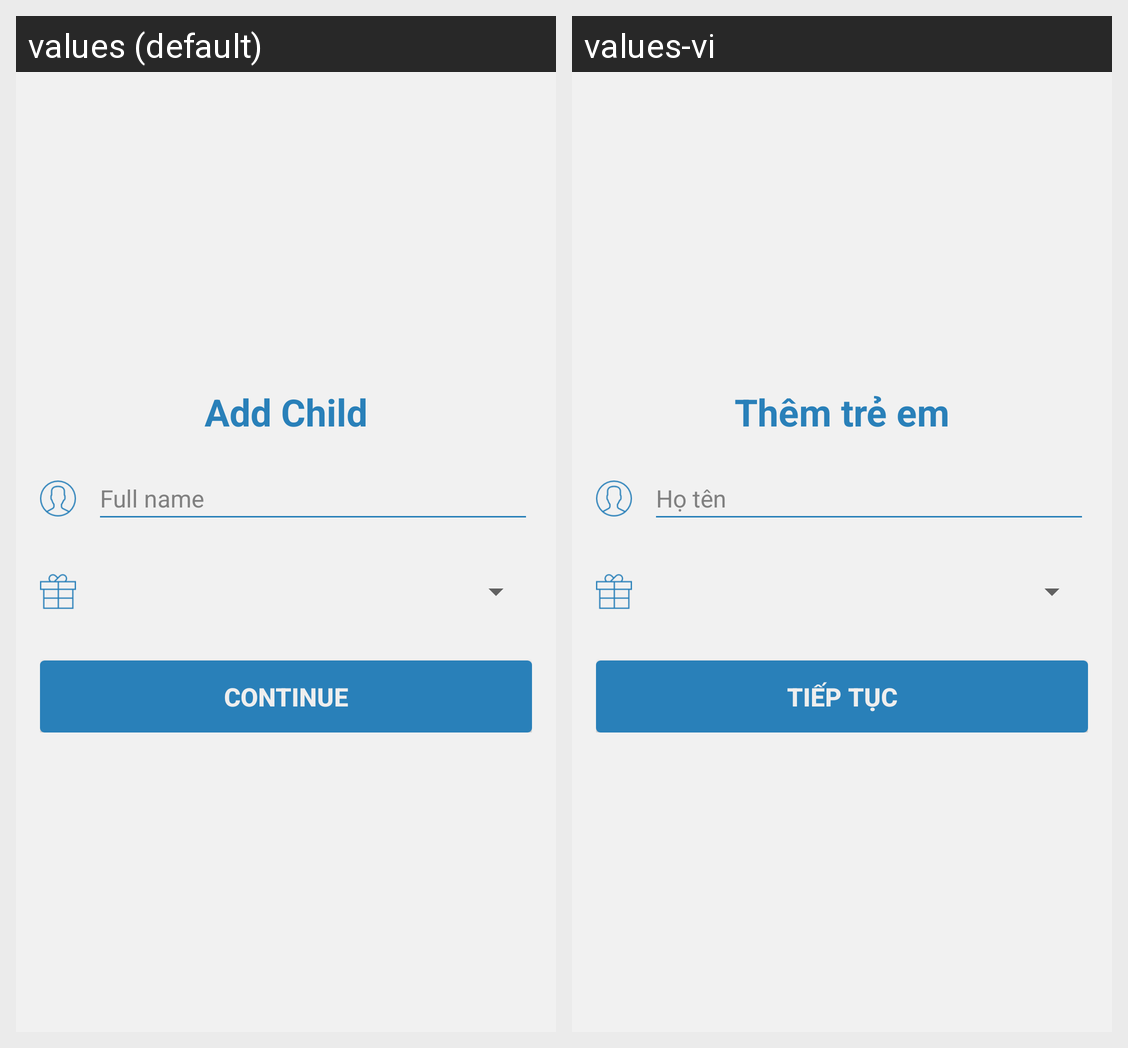

The same Android screen rendered under two of its app's locales, left to right. List the strings drawn on it with the default value and each locale's translation.
Android screen res/layout/fragment_add_child.xml rendered under 2 locales, left to right: values (default), values-vi. Device: Nexus 5 (rendered at 1080×1920; each locale shown at half size, 540×960, under a caption strip naming it); theme Theme.AppCompat.Light.NoActionBar.
Strings drawn on this screen, with the default value and each locale's value (text and hints the layout hard-codes, and strings that could not be matched under every locale, appear in the picture but are not listed):

title_add_child_form
  values: Add Child
  values-vi: Thêm trẻ em

fullName
  values: Full name
  values-vi: Họ tên

continue_btn
  values: CONTINUE
  values-vi: TIẾP TỤC
